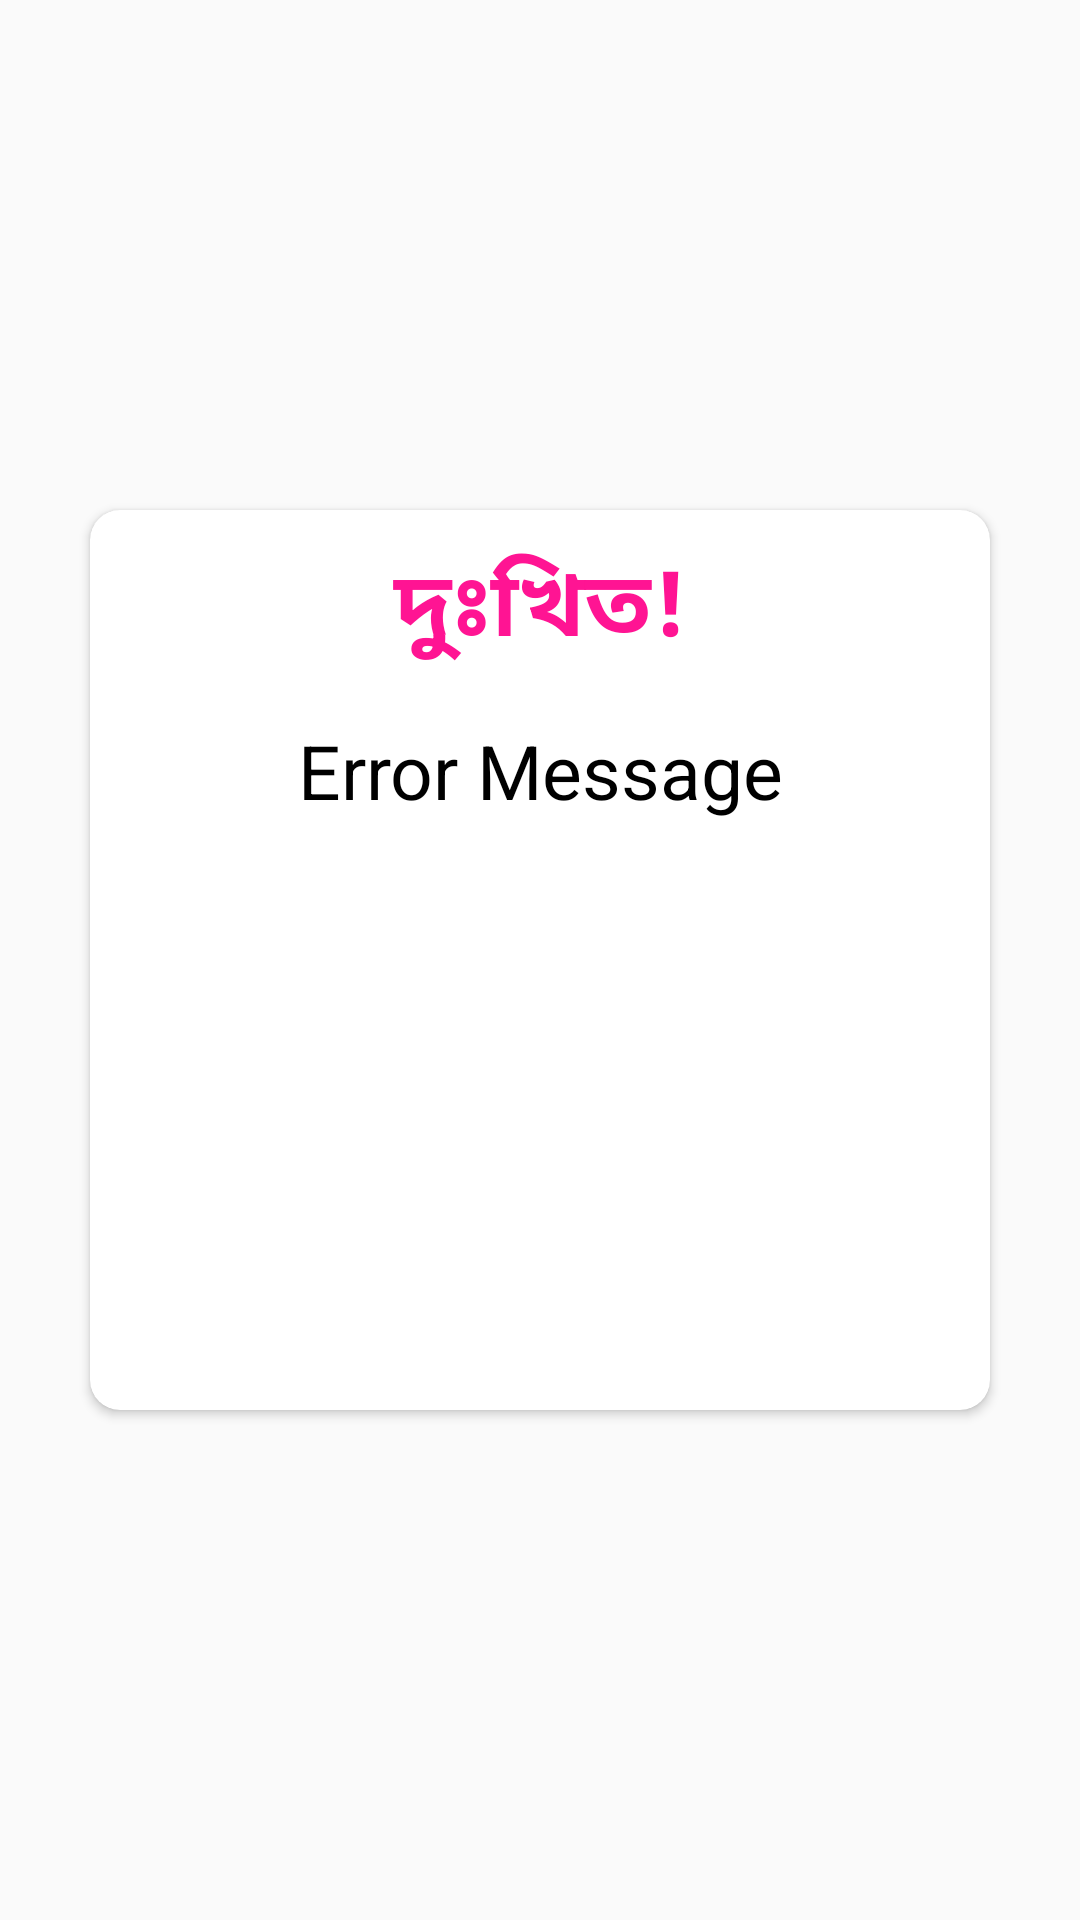

Android layout source for this screen:
<!-- AndroidManifest.xml: application theme Theme.Bhasha -->
<!-- res/layout/activity_error_message.xml -->
<?xml version="1.0" encoding="utf-8"?>
<LinearLayout
    xmlns:android="http://schemas.android.com/apk/res/android"
    xmlns:app="http://schemas.android.com/apk/res-auto"
    android:layout_width="match_parent"
    android:layout_height="match_parent"
    xmlns:tools="http://schemas.android.com/tools"
    android:gravity="center"
    tools:context=".ErrorMessageActivity">

    <androidx.cardview.widget.CardView
        android:layout_width="300dp"
        android:layout_height="300dp"
        android:elevation="50dp"
        app:cardBackgroundColor="@color/white"
        app:cardCornerRadius="10dp">
        <TextView
            android:layout_width="match_parent"
            android:layout_height="50dp"
            android:text="দুঃখিত!"
            android:textAlignment="center"
            android:textSize="30dp"
            android:layout_marginTop="10dp"
            android:textStyle="bold"
            android:textColor="@color/pink"/>
        <TextView
            android:id="@+id/error_message"
            android:layout_width="200dp"
            android:layout_height="200dp"
            android:layout_marginTop="70dp"
            android:layout_marginLeft="50dp"
            android:textAlignment="center"
            android:text="Error Message"
            android:textSize="25sp"
            android:textColor="@color/black"/>
    </androidx.cardview.widget.CardView>


</LinearLayout>
<!-- resources referenced by this layout -->
<resources>
  <color name="black">#FF000000</color>
  <color name="pink">#FFFF1493</color>
  <color name="white">#FFFFFFFF</color>
  <style name="Theme.Bhasha" parent="Theme.AppCompat.Light.NoActionBar">
          
          <item name="colorPrimary">@color/white</item>
          <item name="colorPrimaryVariant">@color/white</item>
          <item name="colorOnPrimary">@color/black</item>
          
          <item name="colorSecondary">@color/cornflower_blue</item>
          <item name="colorSecondaryVariant">@color/cornflower_blue</item>
          <item name="colorOnSecondary">@color/white</item>
          
          <item name="android:statusBarColor" tools:targetApi="l">?attr/colorPrimaryVariant</item>
          
      </style>
  <color name="cornflower_blue">#FF93CCEA</color>
</resources>
